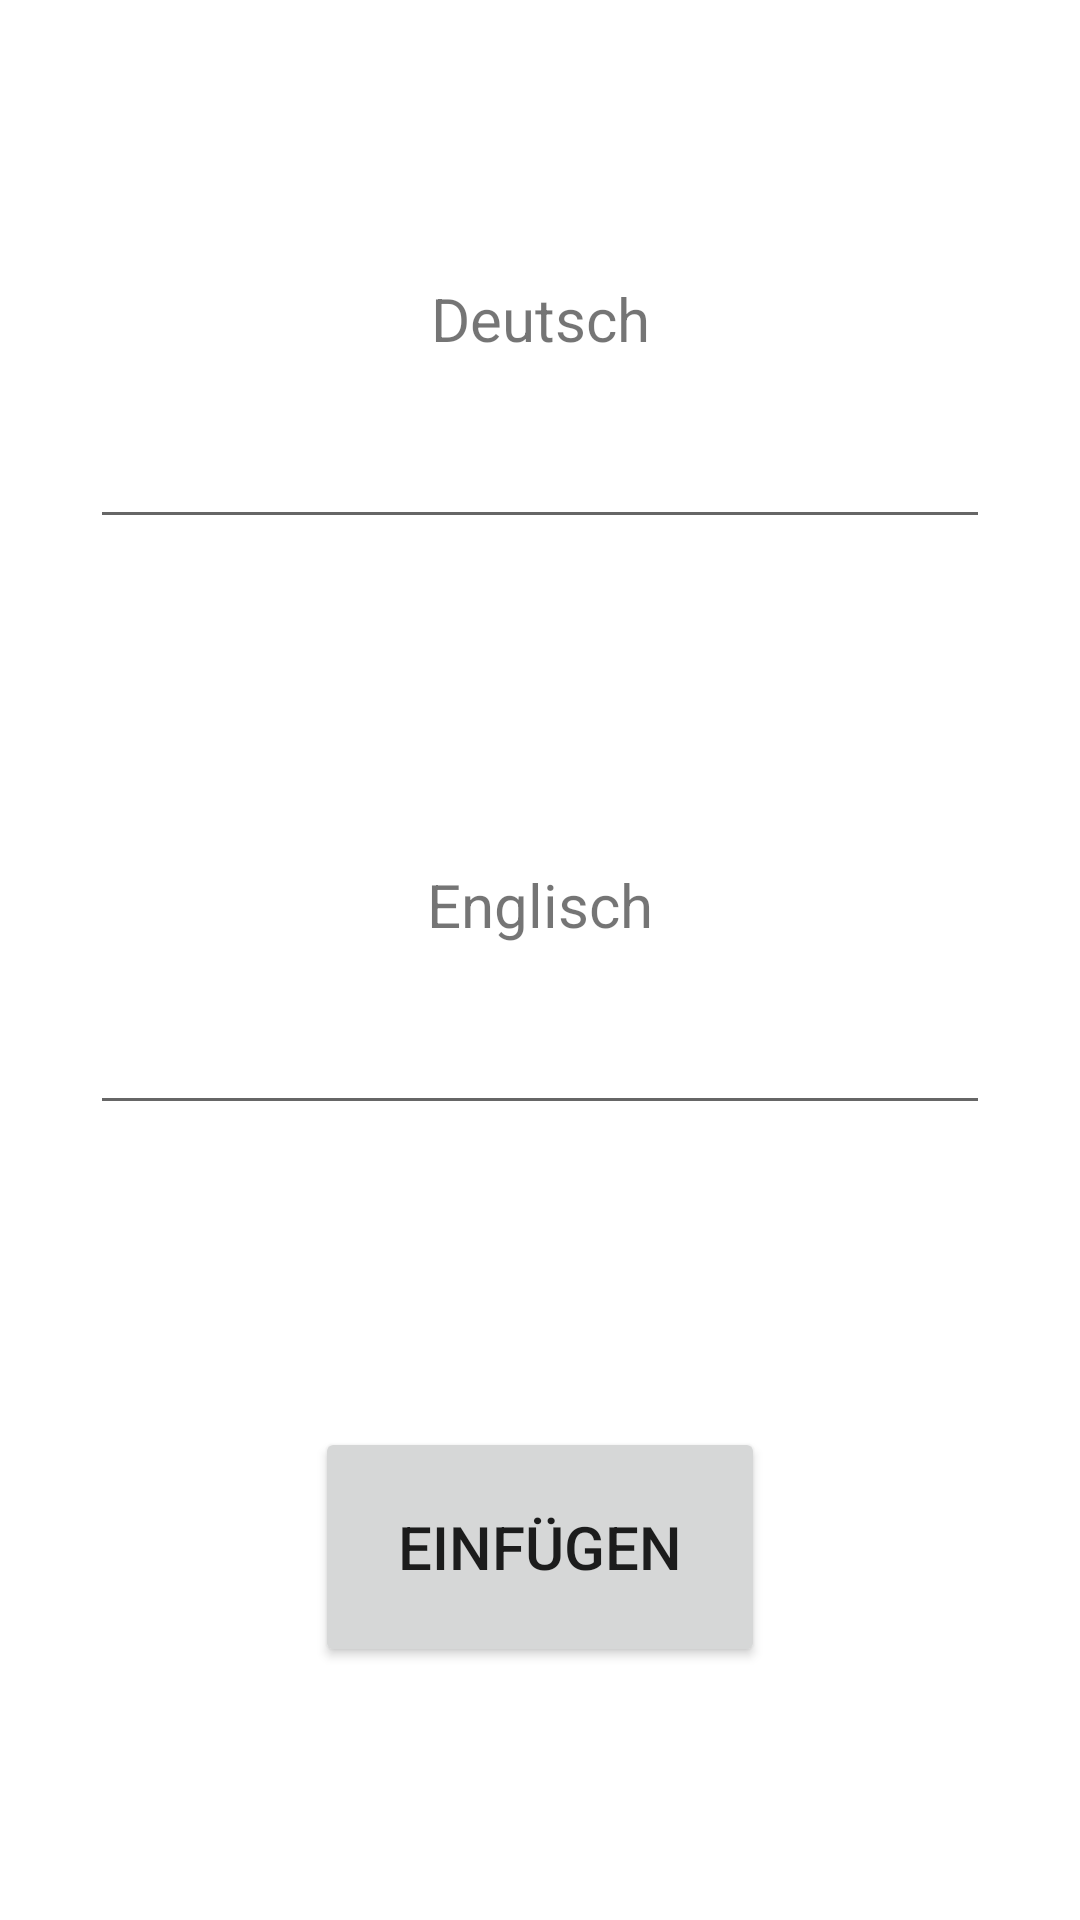

Produce the Android XML layout that renders to this screen, including the resource entries it uses.
<!-- AndroidManifest.xml: application theme Theme.Vokabeltrainer -->
<!-- res/layout/fragment_data_input.xml -->
<?xml version="1.0" encoding="utf-8"?>
<androidx.constraintlayout.widget.ConstraintLayout xmlns:android="http://schemas.android.com/apk/res/android"
    xmlns:app="http://schemas.android.com/apk/res-auto"
    xmlns:tools="http://schemas.android.com/tools"
    android:layout_width="match_parent"
    android:layout_height="match_parent"
    tools:context=".ui.dataInput.DataInputFragment">













    <LinearLayout
        android:id="@+id/linearLayout_vocabulary_german"
        style="@style/linearLayoutVerticalStyle"
        app:layout_constraintBottom_toTopOf="@id/linearLayout_vocabulary_english"
        app:layout_constraintEnd_toEndOf="parent"
        app:layout_constraintStart_toStartOf="parent"
        app:layout_constraintTop_toTopOf="parent">

        <TextView
            android:id="@+id/textview_vocabulary_german"
            style="@style/textViewStyle"
            android:layout_width="match_parent"
            android:layout_height="wrap_content"
            android:text="Deutsch"/>

        <EditText
            android:id="@+id/edittext_vocabulary_german"
            style="@style/editTextStyle"
            android:layout_width="300dp"
            android:layout_height="wrap_content"/>
    </LinearLayout>

    <LinearLayout
        android:id="@+id/linearLayout_vocabulary_english"
        style="@style/linearLayoutVerticalStyle"
        app:layout_constraintBottom_toTopOf="@id/button_submit_data"
        app:layout_constraintEnd_toEndOf="parent"
        app:layout_constraintStart_toStartOf="parent"
        app:layout_constraintTop_toBottomOf="@+id/linearLayout_vocabulary_german">

        <TextView
            android:id="@+id/textview_vocabulary_english"
            style="@style/textViewStyle"
            android:layout_width="match_parent"
            android:layout_height="wrap_content"
            android:text="Englisch" />

        <EditText
            android:id="@+id/edittext_vocabulary_english"
            style="@style/editTextStyle"
            android:layout_width="300dp"
            android:layout_height="wrap_content"/>
    </LinearLayout>

    <Button
        android:id="@+id/button_submit_data"
        style="@style/buttonStyle"
        android:text="Einfügen"
        app:layout_constraintBottom_toBottomOf="parent"
        app:layout_constraintEnd_toEndOf="parent"
        app:layout_constraintStart_toStartOf="parent"
        app:layout_constraintTop_toBottomOf="@id/linearLayout_vocabulary_english" />


</androidx.constraintlayout.widget.ConstraintLayout>
<!-- resources referenced by this layout -->
<resources>
  <style name="buttonStyle">
          <item name="android:layout_width">150dp</item>
          <item name="android:layout_height">80dp</item>
          <item name="android:textSize">20sp</item>
          <item name="android:layout_margin">8dp</item>
          <item name="android:textAlignment">center</item>
      </style>
  <style name="editTextStyle">
          <item name="android:textSize">20sp</item>
          <item name="android:layout_margin">8dp</item>
          <item name="android:textAlignment">center</item>
          <item name="android:layout_height">wrap_content</item>
      </style>
  <style name="linearLayoutVerticalStyle">
          <item name="android:layout_width">wrap_content</item>
          <item name="android:layout_height">wrap_content</item>
          <item name="android:orientation">vertical</item>
          <item name="android:textSize">20sp</item>
          <item name="android:layout_margin">8dp</item>
          <item name="android:textAlignment">center</item>
      </style>
  <style name="textViewStyle">
          <item name="android:textSize">20sp</item>
          <item name="android:layout_margin">8dp</item>
          <item name="android:textAlignment">center</item>
          <item name="android:layout_height">wrap_content</item>
      </style>
  <style name="Theme.Vokabeltrainer" parent="Theme.MaterialComponents.DayNight.DarkActionBar">
          
          <item name="colorPrimary">@color/purple_500</item>
          <item name="colorPrimaryVariant">@color/purple_700</item>
          <item name="colorOnPrimary">@color/white</item>
          
          <item name="colorSecondary">@color/teal_200</item>
          <item name="colorSecondaryVariant">@color/teal_700</item>
          <item name="colorOnSecondary">@color/black</item>
          
          <item name="android:statusBarColor">?attr/colorPrimaryVariant</item>
          
      </style>
  <!-- not gathered from this repository: default colours our renderer supplied (Android Studio template values) -->
  <color name="purple_500">#FF6200EE</color>
  <color name="purple_700">#FF3700B3</color>
  <color name="teal_200">#FF03DAC5</color>
  <color name="teal_700">#FF018786</color>
  <color name="black">#FF000000</color>
  <color name="white">#FFFFFFFF</color>
</resources>
